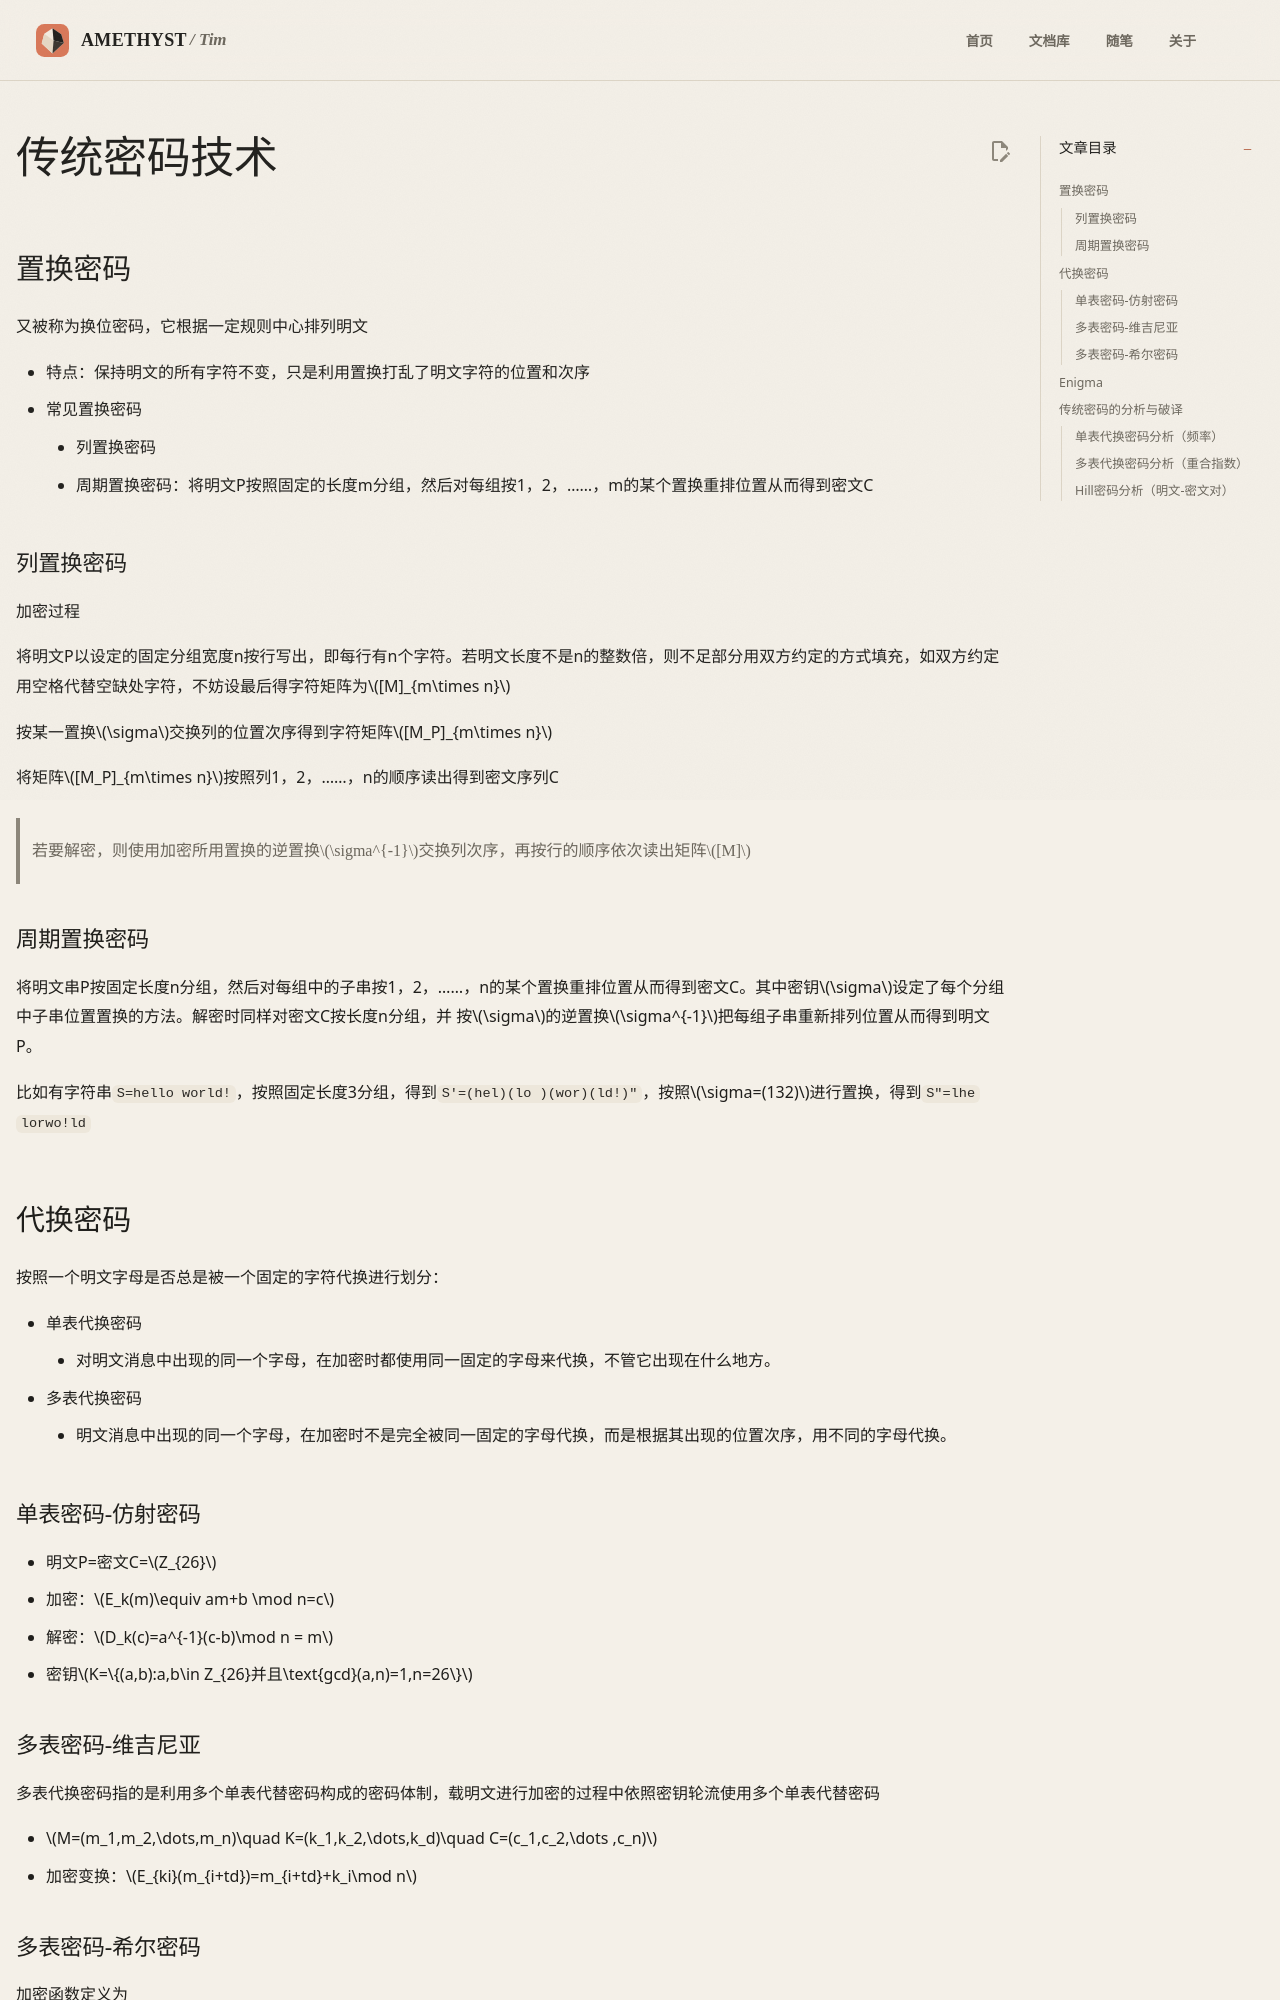

repository: AmethystTim/AmethystTim.github.io · page: 课程笔记/大三上/密码学基础/传统密码技术/index.html · generator: mkdocs

## 置换密码

又被称为换位密码，它根据一定规则中心排列明文

- 特点：保持明文的所有字符不变，只是利用置换打乱了明文字符的位置和次序
- 常见置换密码
    - 列置换密码
    - 周期置换密码：将明文P按照固定的长度m分组，然后对每组按1，2，……，m的某个置换重排位置从而得到密文C

### 列置换密码

加密过程

将明文P以设定的固定分组宽度n按行写出，即每行有n个字符。若明文长度不是n的整数倍，则不足部分用双方约定的方式填充，如双方约定用空格代替空缺处字符，不妨设最后得字符矩阵为$[M]_{m\times n}$

按某一置换$\sigma$交换列的位置次序得到字符矩阵$[M_P]_{m\times n}$

将矩阵$[M_P]_{m\times n}$按照列1，2，……，n的顺序读出得到密文序列C

> 若要解密，则使用加密所用置换的逆置换$\sigma^{-1}$交换列次序，再按行的顺序依次读出矩阵$[M]$

### 周期置换密码

将明文串P按固定长度n分组，然后对每组中的子串按1，2，……，n的某个置换重排位置从而得到密文C。其中密钥$\sigma$设定了每个分组中子串位置置换的方法。解密时同样对密文C按长度n分组，并 按$\sigma$的逆置换$\sigma^{-1}$把每组子串重新排列位置从而得到明文P。 

比如有字符串`S=hello world!`，按照固定长度3分组，得到`S'=(hel)(lo )(wor)(ld!)"`，按照$\sigma=(132)$进行置换，得到`S"=lhe lorwo!ld`

## 代换密码

 按照一个明文字母是否总是被一个固定的字符代换进行划分：

- 单表代换密码
    - 对明文消息中出现的同一个字母，在加密时都使用同一固定的字母来代换，不管它出现在什么地方。
- 多表代换密码
    - 明文消息中出现的同一个字母，在加密时不是完全被同一固定的字母代换，而是根据其出现的位置次序，用不同的字母代换。

### 单表密码-仿射密码

- 明文P=密文C=$Z_{26}$
- 加密：$E_k(m)\equiv am+b \mod n=c$
- 解密：$D_k(c)=a^{-1}(c-b)\mod n = m$
- 密钥$K=\{(a,b):a,b\in Z_{26}并且\text{gcd}(a,n)=1,n=26\}$

### 多表密码-维吉尼亚

多表代换密码指的是利用多个单表代替密码构成的密码体制，载明文进行加密的过程中依照密钥轮流使用多个单表代替密码

- $M=(m_1,m_2,\dots,m_n)\quad K=(k_1,k_2,\dots,k_d)\quad C=(c_1,c_2,\dots ,c_n)$
- 加密变换：$E_{ki}(m_{i+td})=m_{i+td}+k_i\mod n$
